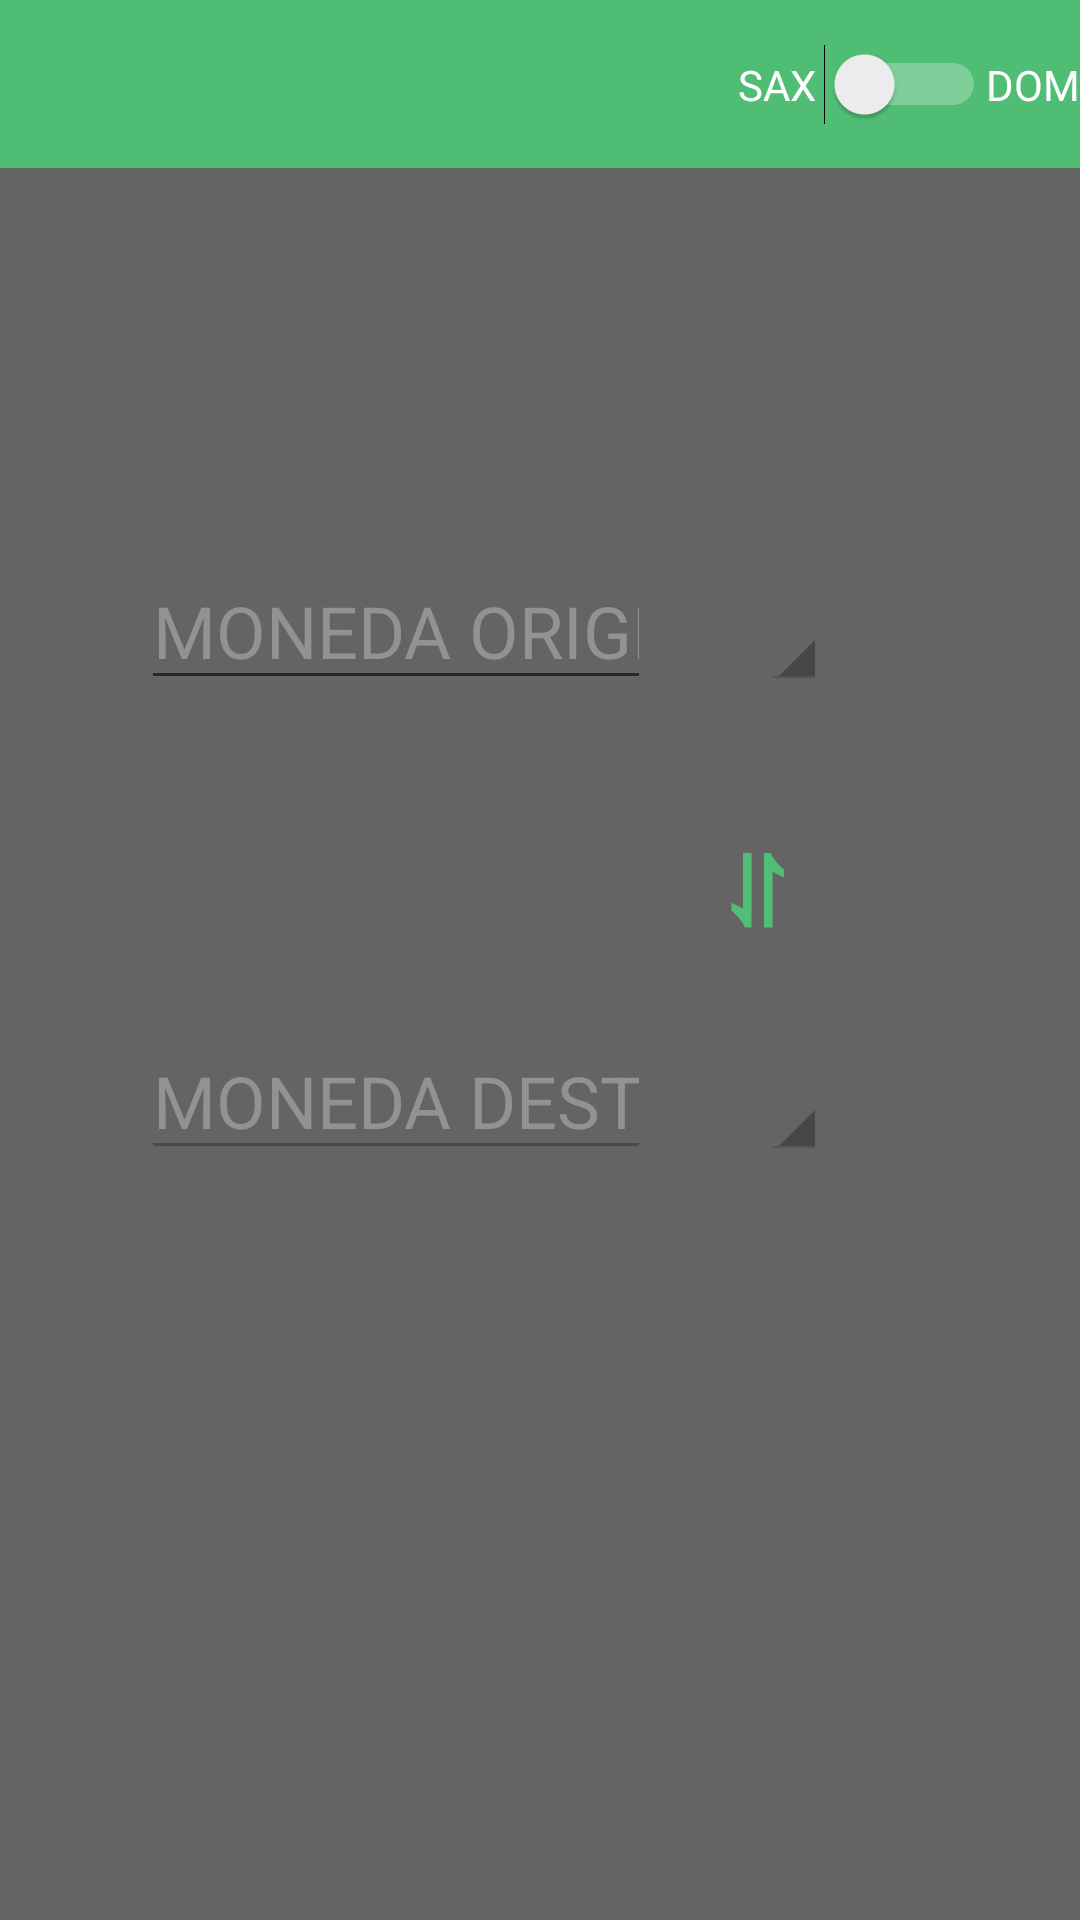

Layout XML and referenced resources for this Android screen:
<!-- AndroidManifest.xml: application theme AppTheme -->
<!-- res/layout/activity_main.xml -->
<?xml version="1.0" encoding="utf-8"?>
<androidx.constraintlayout.widget.ConstraintLayout xmlns:android="http://schemas.android.com/apk/res/android"
    xmlns:app="http://schemas.android.com/apk/res-auto"
    xmlns:tools="http://schemas.android.com/tools"
    android:layout_width="match_parent"
    android:layout_height="match_parent"
    android:background="#646464"
    tools:context=".MainActivity">

    <androidx.appcompat.widget.Toolbar
        android:id="@+id/myToolbar"
        android:layout_width="0dp"
        android:layout_height="wrap_content"
        android:background="@color/colorPrimary"
        android:minHeight="?attr/actionBarSize"
        android:theme="?attr/actionBarTheme"
        app:layout_constraintEnd_toEndOf="parent"
        app:layout_constraintStart_toStartOf="parent"
        app:layout_constraintTop_toTopOf="parent"
        app:menu="@menu/switch_menu" />

    <EditText
        android:id="@+id/origen_edit"
        android:layout_width="170dp"
        android:layout_height="wrap_content"
        android:layout_marginTop="128dp"
        android:layout_marginEnd="96dp"
        android:layout_marginRight="96dp"
        android:ems="10"
        android:hint="MONEDA ORIGEN"
        android:inputType="numberDecimal"
        android:textColor="@color/textLight"
        android:textColorHighlight="@color/colorPrimaryDark"
        android:textColorHint="@color/textDark"
        android:textColorLink="@color/colorPrimary"
        android:textSize="24sp"
        app:layout_constraintEnd_toEndOf="parent"
        app:layout_constraintStart_toStartOf="parent"
        app:layout_constraintTop_toBottomOf="@+id/myToolbar" />

    <Spinner
        android:id="@+id/origen_spinner"
        style="@android:style/Widget.Holo.Light.Spinner"
        android:layout_width="wrap_content"
        android:layout_height="wrap_content"
        android:layout_marginTop="142dp"
        android:layout_marginEnd="48dp"
        android:layout_marginRight="48dp"
        app:layout_constraintEnd_toEndOf="parent"
        app:layout_constraintHorizontal_bias="0.5"
        app:layout_constraintStart_toEndOf="@+id/origen_edit"
        app:layout_constraintTop_toBottomOf="@+id/myToolbar" />

    <EditText
        android:id="@+id/destino_edit"
        android:layout_width="170dp"
        android:layout_height="wrap_content"
        android:layout_marginEnd="96dp"
        android:layout_marginRight="96dp"
        android:clickable="false"
        android:cursorVisible="false"
        android:editable="false"
        android:ems="10"
        android:enabled="false"
        android:hint="MONEDA DESTINO"
        android:inputType="numberDecimal"
        android:textColor="@color/textLight"
        android:textColorHighlight="@color/colorPrimaryDark"
        android:textColorHint="@color/textDark"
        android:textColorLink="@color/colorPrimary"
        android:textSize="24sp"
        app:layout_constraintBottom_toBottomOf="parent"
        app:layout_constraintEnd_toEndOf="parent"
        app:layout_constraintHorizontal_bias="0.5"
        app:layout_constraintStart_toStartOf="parent"
        app:layout_constraintTop_toBottomOf="@+id/origen_edit"
        app:layout_constraintVertical_bias="0.3" />

    <Spinner
        android:id="@+id/destino_spinner"
        style="@android:style/Widget.Holo.Light.Spinner"
        android:layout_width="wrap_content"
        android:layout_height="wrap_content"
        android:layout_marginTop="16dp"
        android:layout_marginEnd="48dp"
        android:layout_marginRight="48dp"
        app:layout_constraintBottom_toBottomOf="parent"
        app:layout_constraintEnd_toEndOf="parent"
        app:layout_constraintStart_toEndOf="@+id/destino_edit"
        app:layout_constraintTop_toBottomOf="@+id/origen_spinner"
        app:layout_constraintVertical_bias="0.3" />

    <Button
        android:id="@+id/buttonSwitch"
        style="@style/Widget.AppCompat.Button.Borderless.Colored"
        android:layout_width="wrap_content"
        android:layout_height="wrap_content"
        android:layout_marginTop="16dp"
        android:layout_marginEnd="64dp"
        android:layout_marginRight="64dp"
        android:layout_marginBottom="16dp"
        android:text="⥯"
        android:textColor="@color/colorPrimary"
        android:textColorHighlight="@color/colorPrimaryDark"
        android:textColorLink="@color/colorAccent"
        android:textSize="40sp"
        android:textStyle="bold"
        app:layout_constraintBottom_toTopOf="@+id/destino_spinner"
        app:layout_constraintEnd_toEndOf="parent"
        app:layout_constraintTop_toBottomOf="@+id/origen_spinner" />

</androidx.constraintlayout.widget.ConstraintLayout>
<!-- resources referenced by this layout -->
<resources>
  <color name="colorAccent">#C89DFFB4</color>
  <color name="colorPrimary">#DD4ECC78</color>
  <color name="colorPrimaryDark">#C82D7545</color>
  <color name="textDark">#929292</color>
  <color name="textLight">#FFFFFF</color>
  <style name="AppTheme" parent="Theme.AppCompat.Light.DarkActionBar">
          
          <item name="colorPrimary">@color/colorPrimary</item>
          <item name="colorPrimaryDark">@color/colorPrimaryDark</item>
          <item name="colorAccent">@color/colorAccent</item>
      </style>
</resources>
